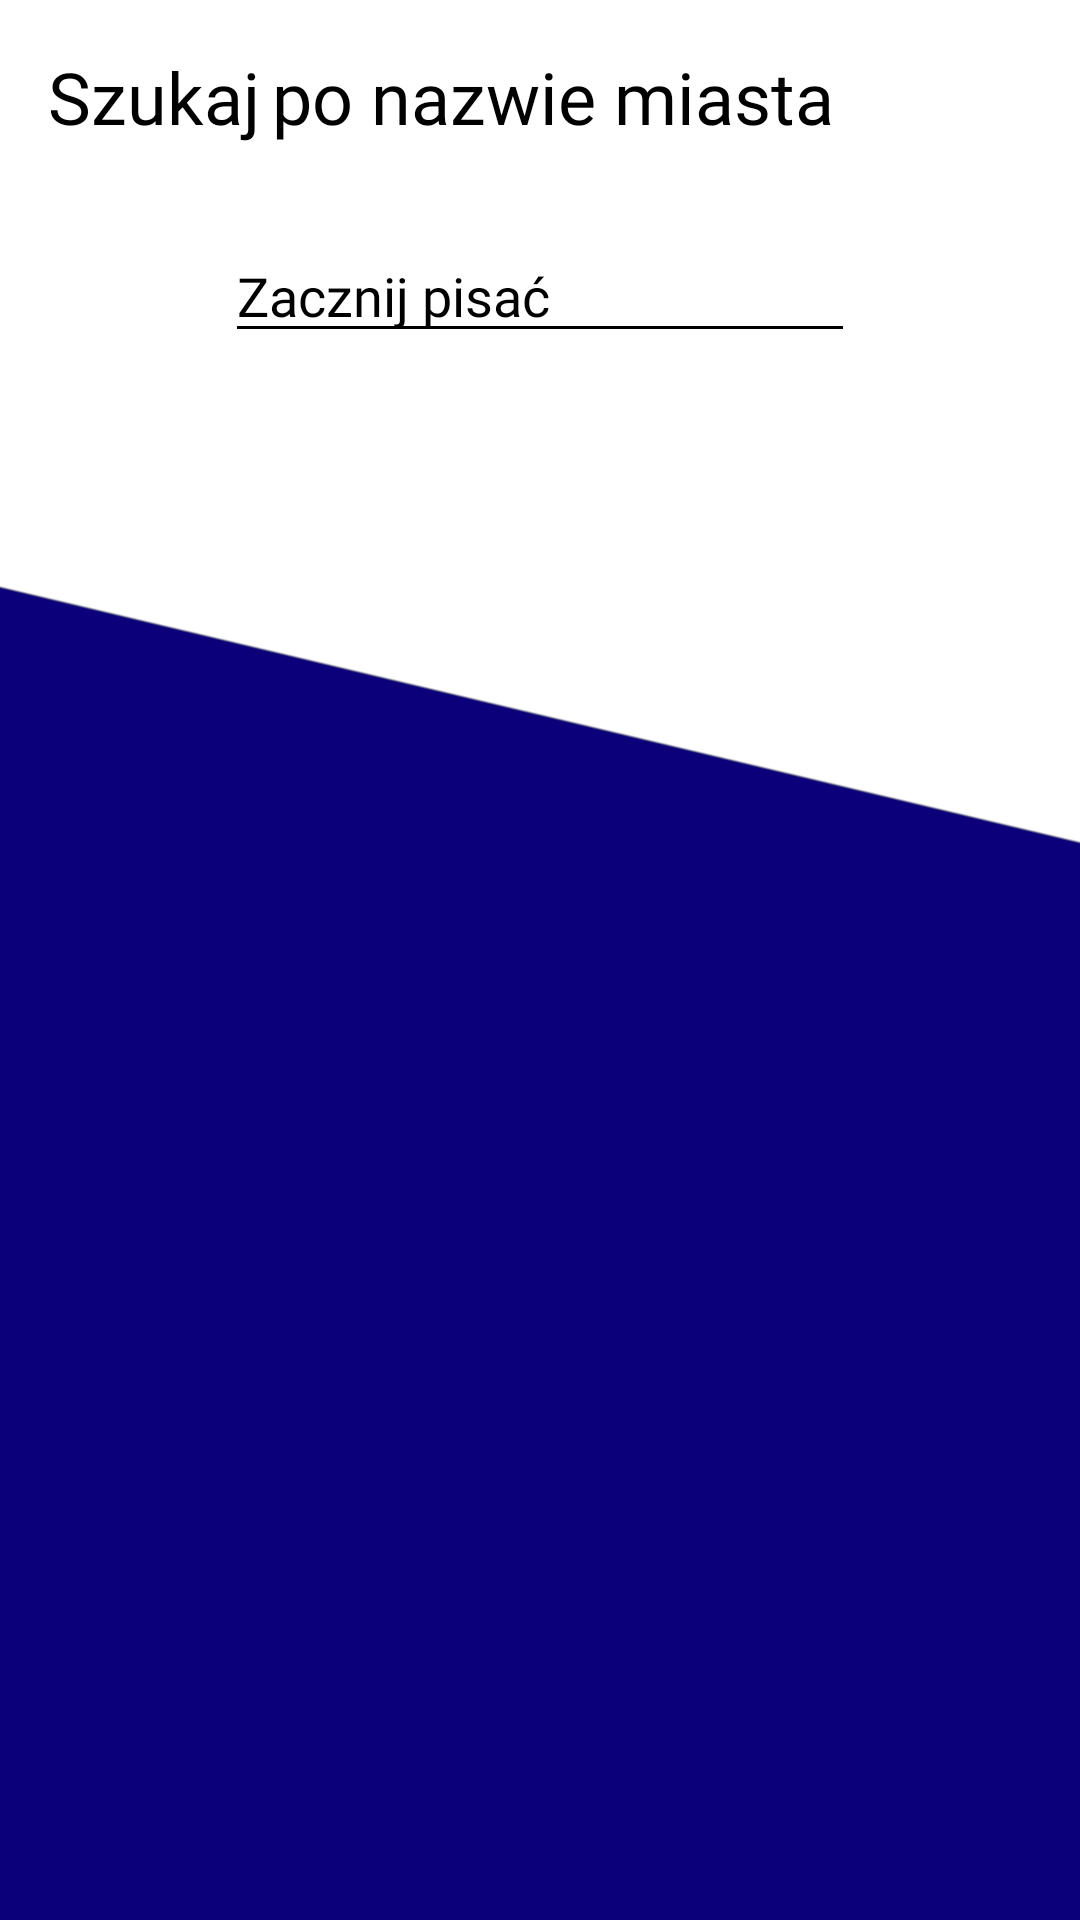

Reconstruct the res/layout file that produces this screen, plus the resources it refers to.
<!-- AndroidManifest.xml: application theme Theme.CzystePowietrze -->
<!-- res/layout/fragment_search_by_city.xml -->
<?xml version="1.0" encoding="utf-8"?>
<androidx.constraintlayout.widget.ConstraintLayout xmlns:android="http://schemas.android.com/apk/res/android"
    xmlns:app="http://schemas.android.com/apk/res-auto"
    xmlns:tools="http://schemas.android.com/tools"
    android:layout_width="match_parent"
    android:layout_height="match_parent"
    android:background="@drawable/background"
    tools:context=".fragments.SearchByCityFragment">


    <TextView
        android:id="@+id/textViewSearchByCityTtile1"
        android:layout_width="wrap_content"
        android:layout_height="wrap_content"
        android:layout_marginTop="16dp"
        android:fontFamily="@font/advent_pro_semibold"
        android:text="@string/textViewSearchByCityTtile1"
        android:textColor="@color/black"
        android:textSize="24sp"
        app:layout_constraintStart_toEndOf="@+id/arrowBack"
        app:layout_constraintTop_toTopOf="parent" />

    <TextView
        android:id="@+id/textViewSearchByCityTtile2"
        android:layout_width="wrap_content"
        android:layout_height="wrap_content"
        android:layout_marginStart="4dp"
        android:fontFamily="@font/advent_pro_light"
        android:text="@string/textViewSearchByCityTtile2"
        android:textColor="@color/black"
        android:textSize="24sp"
        app:layout_constraintStart_toEndOf="@+id/textViewSearchByCityTtile1"
        app:layout_constraintTop_toTopOf="@+id/textViewSearchByCityTtile1" />

    <androidx.appcompat.widget.AppCompatImageView
        android:id="@+id/arrowBack"
        android:layout_width="wrap_content"
        android:layout_height="wrap_content"
        android:layout_marginStart="16dp"
        android:src="@drawable/ic_back_arrow"
        android:tint="@color/black"
        app:layout_constraintBottom_toBottomOf="@+id/textViewSearchByCityTtile1"
        app:layout_constraintStart_toStartOf="parent"
        app:layout_constraintTop_toTopOf="@+id/textViewSearchByCityTtile1" />

    












    <EditText
        android:id="@+id/editTextCity"
        android:layout_width="wrap_content"
        android:layout_height="wrap_content"
        android:layout_marginTop="28dp"
        android:backgroundTint="@color/black"
        android:ems="10"
        android:fontFamily="@font/advent_pro"
        android:hint="@string/start_typing"
        android:inputType="textPersonName"
        android:textColor="@color/black"
        android:textColorHint="@color/black"
        app:layout_constraintEnd_toEndOf="parent"
        app:layout_constraintStart_toStartOf="parent"
        app:layout_constraintTop_toBottomOf="@+id/textViewSearchByCityTtile1" />

    <androidx.recyclerview.widget.RecyclerView
        android:id="@+id/recyclerViewSearchByCity"
        android:layout_width="0dp"
        android:layout_height="0dp"
        android:layout_marginTop="16dp"
        app:layout_constraintBottom_toBottomOf="parent"
        app:layout_constraintEnd_toEndOf="parent"
        app:layout_constraintStart_toStartOf="parent"
        app:layout_constraintTop_toBottomOf="@+id/editTextCity" />

</androidx.constraintlayout.widget.ConstraintLayout>
<!-- resources referenced by this layout -->
<resources>
  <color name="black">#FF000000</color>
  <color name="white">#FFFFFFFF</color>
  <!-- drawable background: png bitmap (drawable, 71081 bytes) -->
  <string name="start_typing">Zacznij pisać</string>
  <string name="szukaj">Szukaj</string>
  <string name="textViewSearchByCityTtile1">Szukaj</string>
  <string name="textViewSearchByCityTtile2"> po nazwie miasta</string>
  <style name="Theme.CzystePowietrze" parent="Theme.MaterialComponents.DayNight.NoActionBar">
          
          <item name="colorPrimary">@color/purple_500</item>
          <item name="colorPrimaryVariant">#FFFFFF</item>
          <item name="colorOnPrimary">@color/white</item>
          
          <item name="colorSecondary">@color/teal_200</item>
          <item name="colorSecondaryVariant">@color/teal_700</item>
          <item name="colorOnSecondary">@color/black</item>
          
          <item name="android:statusBarColor" tools:targetApi="l">?attr/colorPrimaryVariant</item>
          
      </style>
  <color name="purple_500">#FF6200EE</color>
  <color name="teal_200">#FFFFFF</color>
  <color name="teal_700">#FF018786</color>
</resources>
